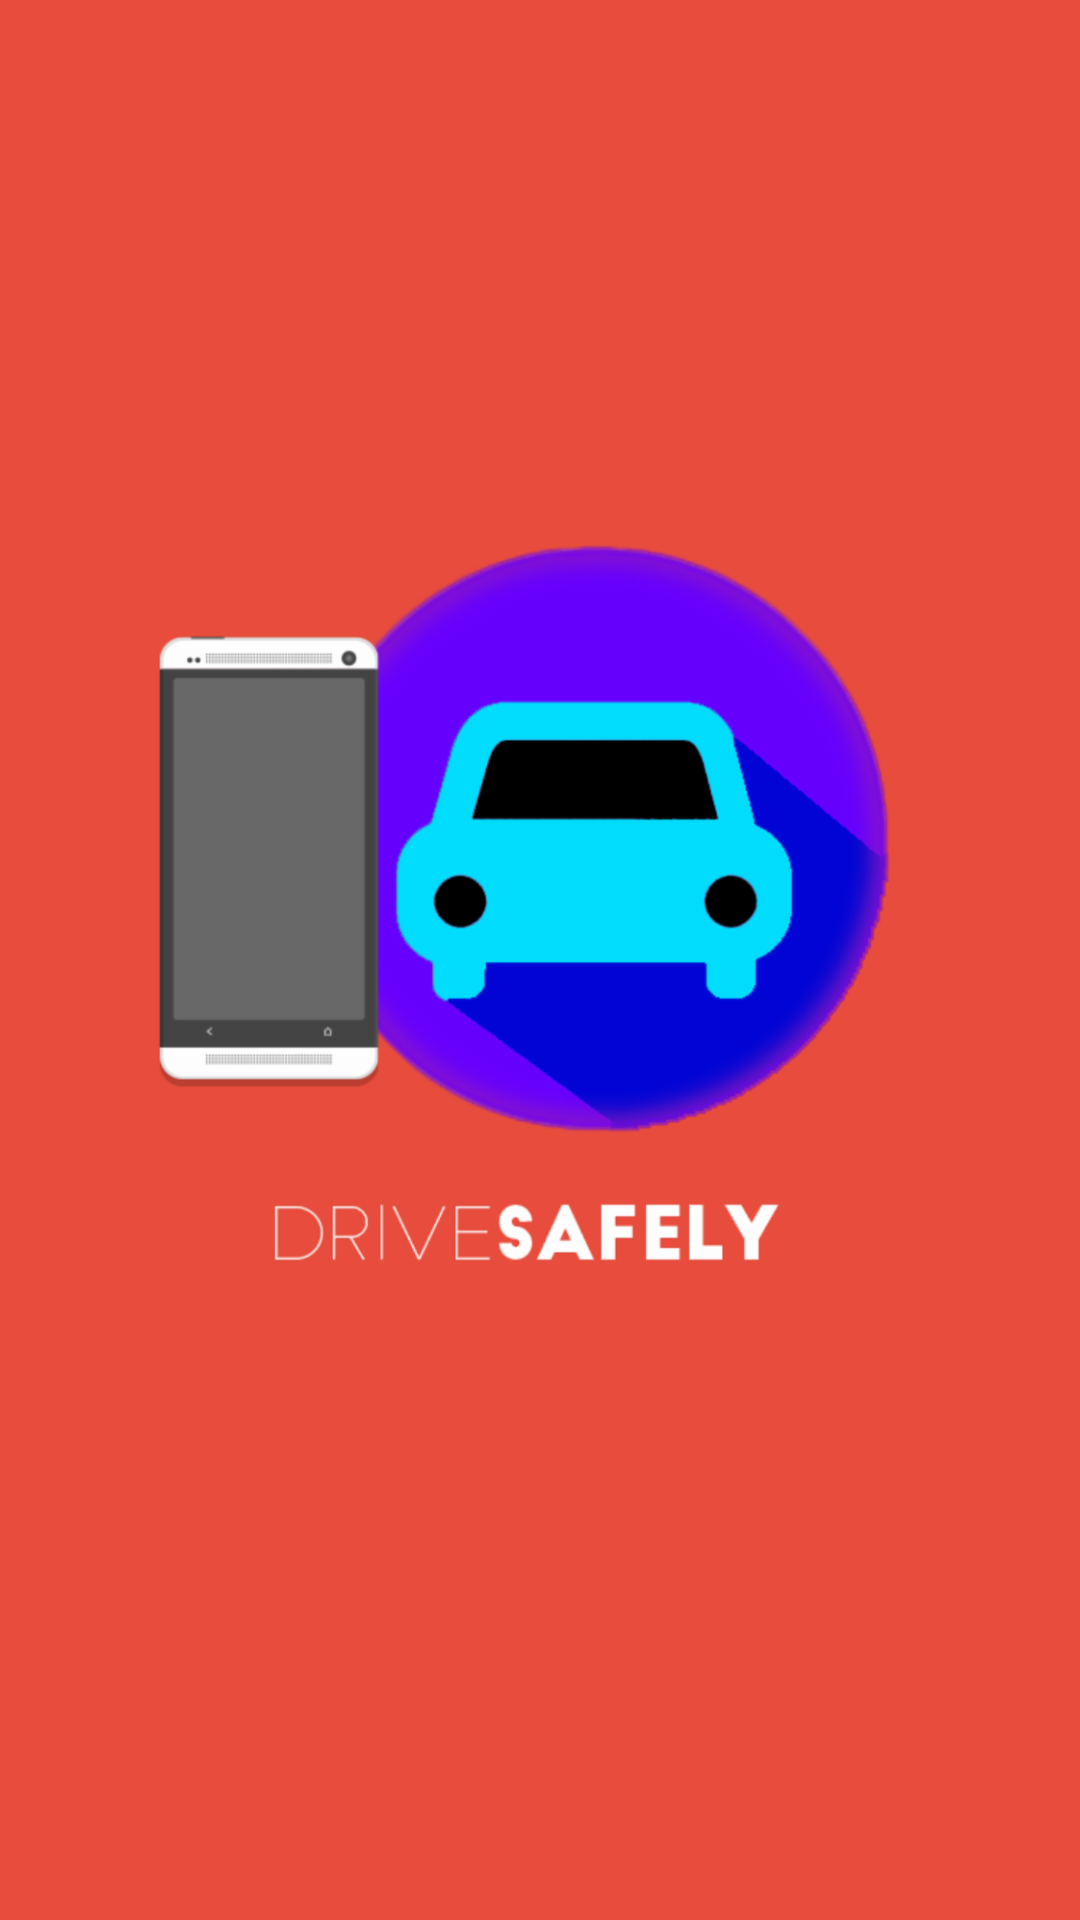

Here is an Android app screen rendered from its layout file. Give the layout XML and the strings, colors and styles it references.
<!-- AndroidManifest.xml: application theme AppTheme -->
<!-- res/layout/activity_splash_screen.xml -->
<?xml version="1.0" encoding="utf-8"?>
<androidx.constraintlayout.widget.ConstraintLayout xmlns:android="http://schemas.android.com/apk/res/android"
    xmlns:app="http://schemas.android.com/apk/res-auto"
    xmlns:tools="http://schemas.android.com/tools"
    android:layout_width="match_parent"
    android:layout_height="match_parent"
    android:background="@color/redBG"
    tools:context=".SplashScreen">


    
    <ImageView
        android:id="@+id/animationImage"
        android:layout_width="0dp"
        android:layout_height="wrap_content"
        android:layout_marginStart="10dp"
        android:layout_marginTop="150dp"
        android:layout_marginEnd="10dp"
        android:src="@drawable/logo_trans"
        app:layout_constraintEnd_toEndOf="parent"
        app:layout_constraintStart_toStartOf="parent"
        app:layout_constraintTop_toTopOf="parent" />

</androidx.constraintlayout.widget.ConstraintLayout>
<!-- resources referenced by this layout -->
<resources>
  <color name="redBG">#e74c3c</color>
  <!-- drawable logo_trans: png bitmap (drawable-hdpi, 49530 bytes) -->
  <style name="AppTheme" parent="Theme.AppCompat.Light.NoActionBar">
          
          <item name="colorPrimary">@color/colorPrimary</item>
          <item name="colorPrimaryDark">@color/colorPrimaryDark</item>
          <item name="colorAccent">@color/colorAccent</item>
      </style>
  <color name="colorPrimary">#6200EE</color>
  <color name="colorPrimaryDark">#3700B3</color>
  <color name="colorAccent">#03DAC5</color>
</resources>
